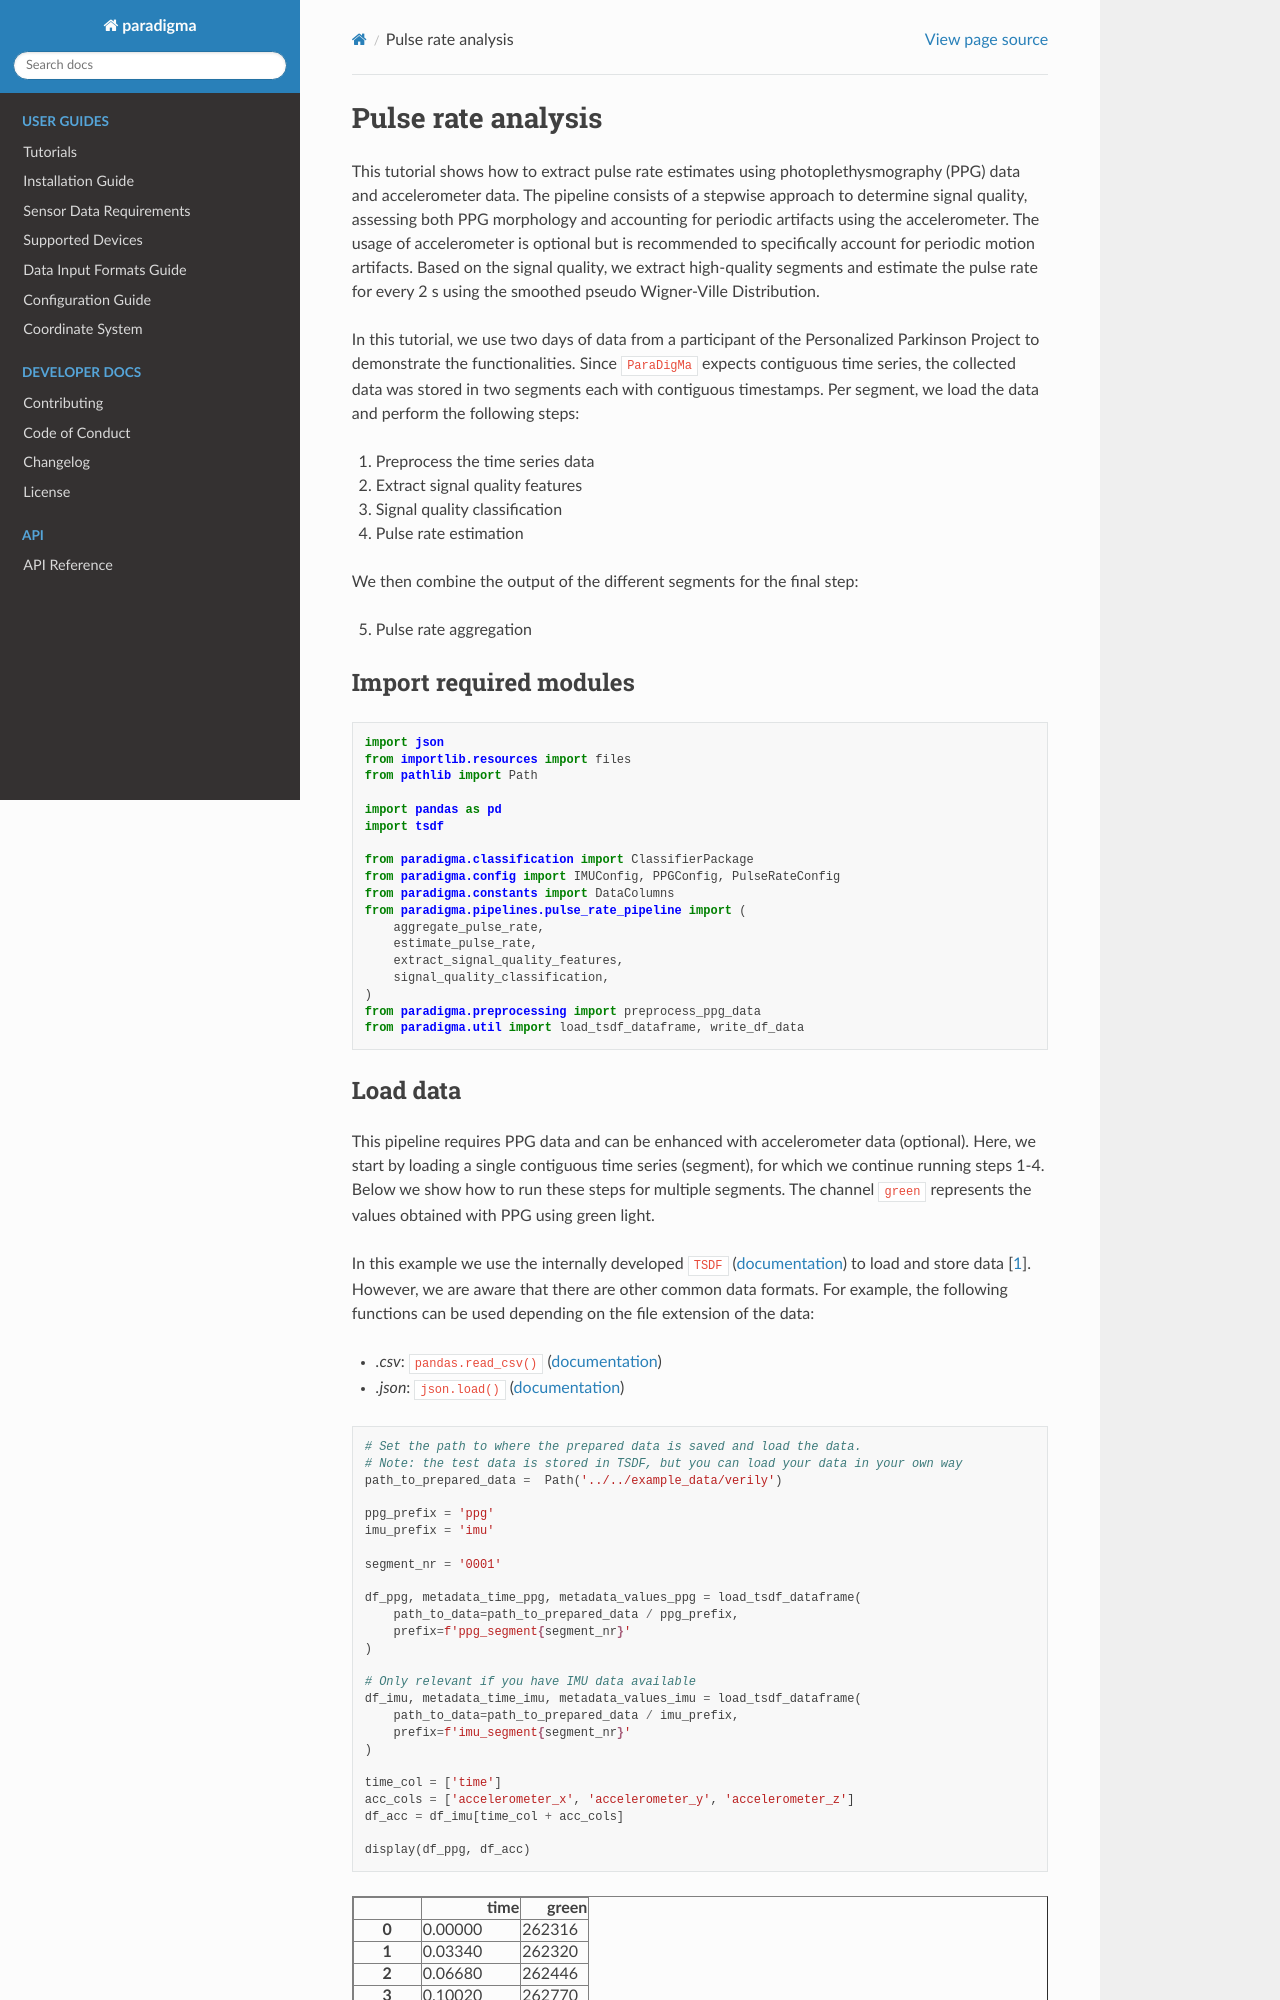

repository: biomarkersParkinson/paradigma · page: tutorials/_static/pulse_rate_analysis.html · generator: sphinx

# Pulse rate analysis

This tutorial shows how to extract pulse rate estimates using photoplethysmography (PPG) data and accelerometer data. The pipeline consists of a stepwise approach to determine signal quality, assessing both PPG morphology and accounting for periodic artifacts using the accelerometer. The usage of accelerometer is optional but is recommended to specifically account for periodic motion artifacts. Based on the signal quality, we extract high-quality segments and estimate the pulse rate for every 2 s using the smoothed pseudo Wigner-Ville Distribution.

In this tutorial, we use two days of data from a participant of the Personalized Parkinson Project to demonstrate the functionalities. Since `ParaDigMa` expects contiguous time series, the collected data was stored in two segments each with contiguous timestamps. Per segment, we load the data and perform the following steps:
1. Preprocess the time series data
2. Extract signal quality features
3. Signal quality classification
4. Pulse rate estimation

We then combine the output of the different segments for the final step:

5. Pulse rate aggregation

## Import required modules


```python
import json
from importlib.resources import files
from pathlib import Path

import pandas as pd
import tsdf

from paradigma.classification import ClassifierPackage
from paradigma.config import IMUConfig, PPGConfig, PulseRateConfig
from paradigma.constants import DataColumns
from paradigma.pipelines.pulse_rate_pipeline import (
    aggregate_pulse_rate,
    estimate_pulse_rate,
    extract_signal_quality_features,
    signal_quality_classification,
)
from paradigma.preprocessing import preprocess_ppg_data
from paradigma.util import load_tsdf_dataframe, write_df_data
```
